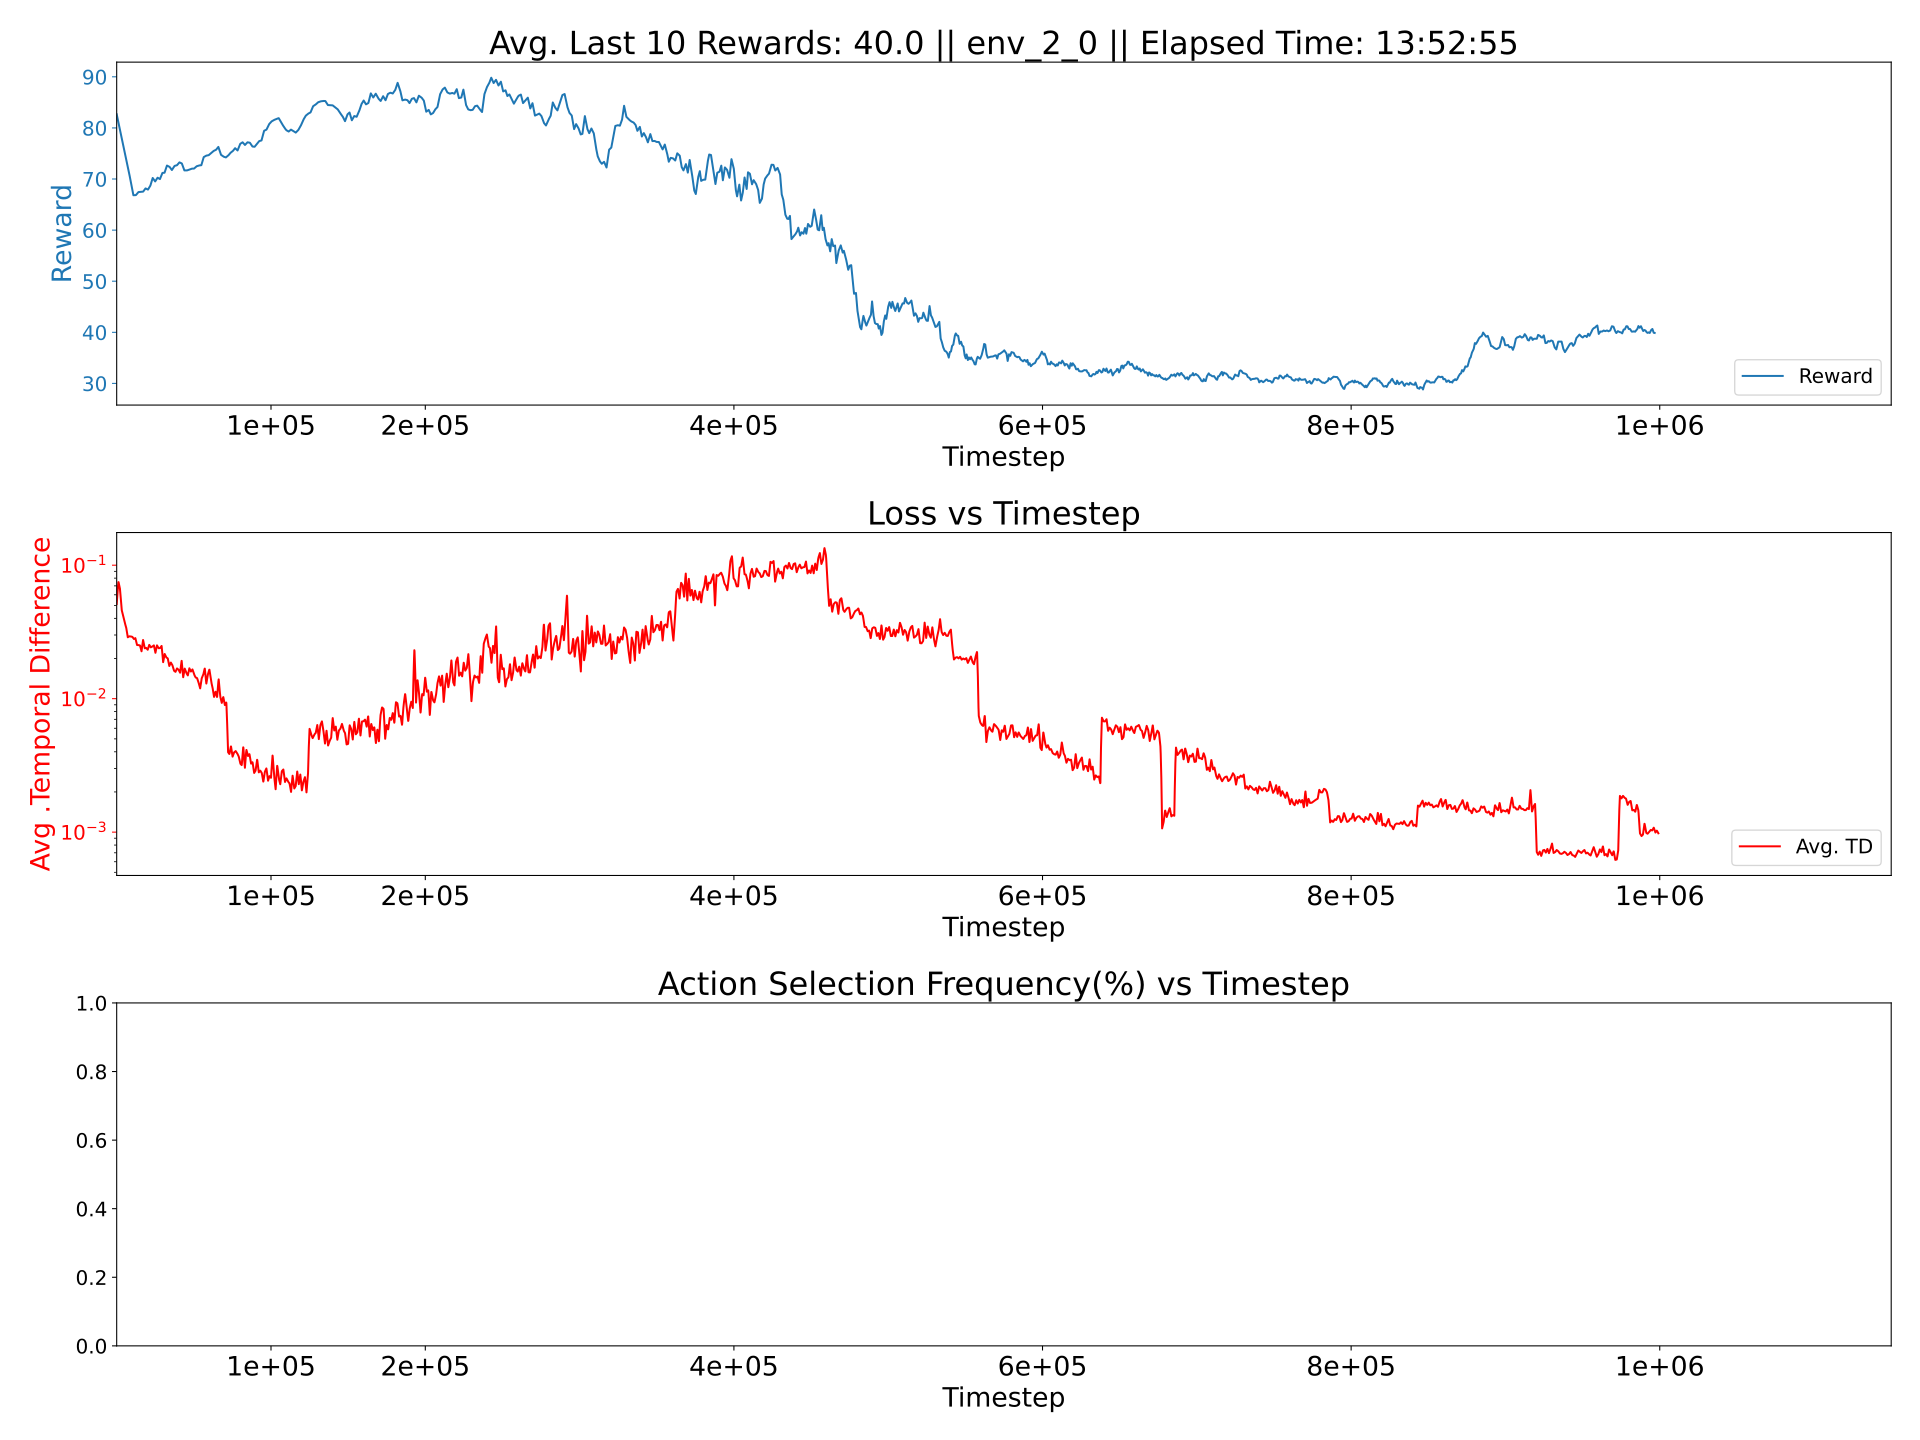

The data file committed next to this chart (first rows):
0.0057988217401434665, 0.0009044018768181558, 0.03558409780793591
0.005091, 0.0009203, 0.03935
0.004987, 0.0009283, 0.04146
0.005178, 0.0009329, 0.04121
0.005312, 0.0009148, 0.03925
0.004821, 0.001137, 0.03949
0.004807, 0.001205, 0.03842
0.005128, 0.001179, 0.04055
0.004896, 0.001101, 0.03914
0.004697, 0.001168, 0.0375
0.005128, 0.001163, 0.04198
0.005182, 0.001161, 0.0406
0.005095, 0.001165, 0.04093
0.004929, 0.001174, 0.03962
0.005052, 0.001125, 0.04025
0.00466, 0.001166, 0.03948
0.005166, 0.001179, 0.0401
0.005006, 0.001129, 0.03989
0.005123, 0.001207, 0.03961
0.004927, 0.0012, 0.04134
0.005125, 0.001224, 0.03926
0.004783, 0.001176, 0.04121
0.004491, 0.001189, 0.03756
0.004829, 0.001208, 0.04023
0.004873, 0.001232, 0.03967
0.005082, 0.001138, 0.04015
0.005083, 0.001268, 0.03949
0.005643, 0.001242, 0.04256
0.005079, 0.001181, 0.03987
0.005108, 0.00119, 0.04018
0.005671, 0.001208, 0.03888
0.004832, 0.001175, 0.03999
0.005139, 0.001201, 0.03953
0.005195, 0.001208, 0.04046
0.005171, 0.001179, 0.04069
0.004408, 0.001226, 0.03869
0.005416, 0.001244, 0.0419
0.004856, 0.001201, 0.04017
0.005163, 0.001204, 0.03997
0.004558, 0.001164, 0.03964
0.005368, 0.001199, 0.03993
0.00543, 0.001252, 0.04007
0.005406, 0.001225, 0.03959
0.005223, 0.001273, 0.04022
0.005015, 0.001244, 0.04159
0.00527, 0.001196, 0.04092
0.005168, 0.001219, 0.04013
0.004672, 0.001223, 0.03788
0.005118, 0.001206, 0.04074
0.004802, 0.001234, 0.03983
0.005243, 0.001126, 0.04092
0.005065, 0.001209, 0.04023
0.005339, 0.001204, 0.04004
0.005344, 0.00122, 0.03983
0.005259, 0.00128, 0.04164
0.005358, 0.001241, 0.04161
0.005542, 0.001201, 0.0402
0.005152, 0.001246, 0.04054
0.005113, 0.001233, 0.04018
0.005446, 0.00127, 0.03962
0.004801, 0.001243, 0.03794
... 939 more rows
